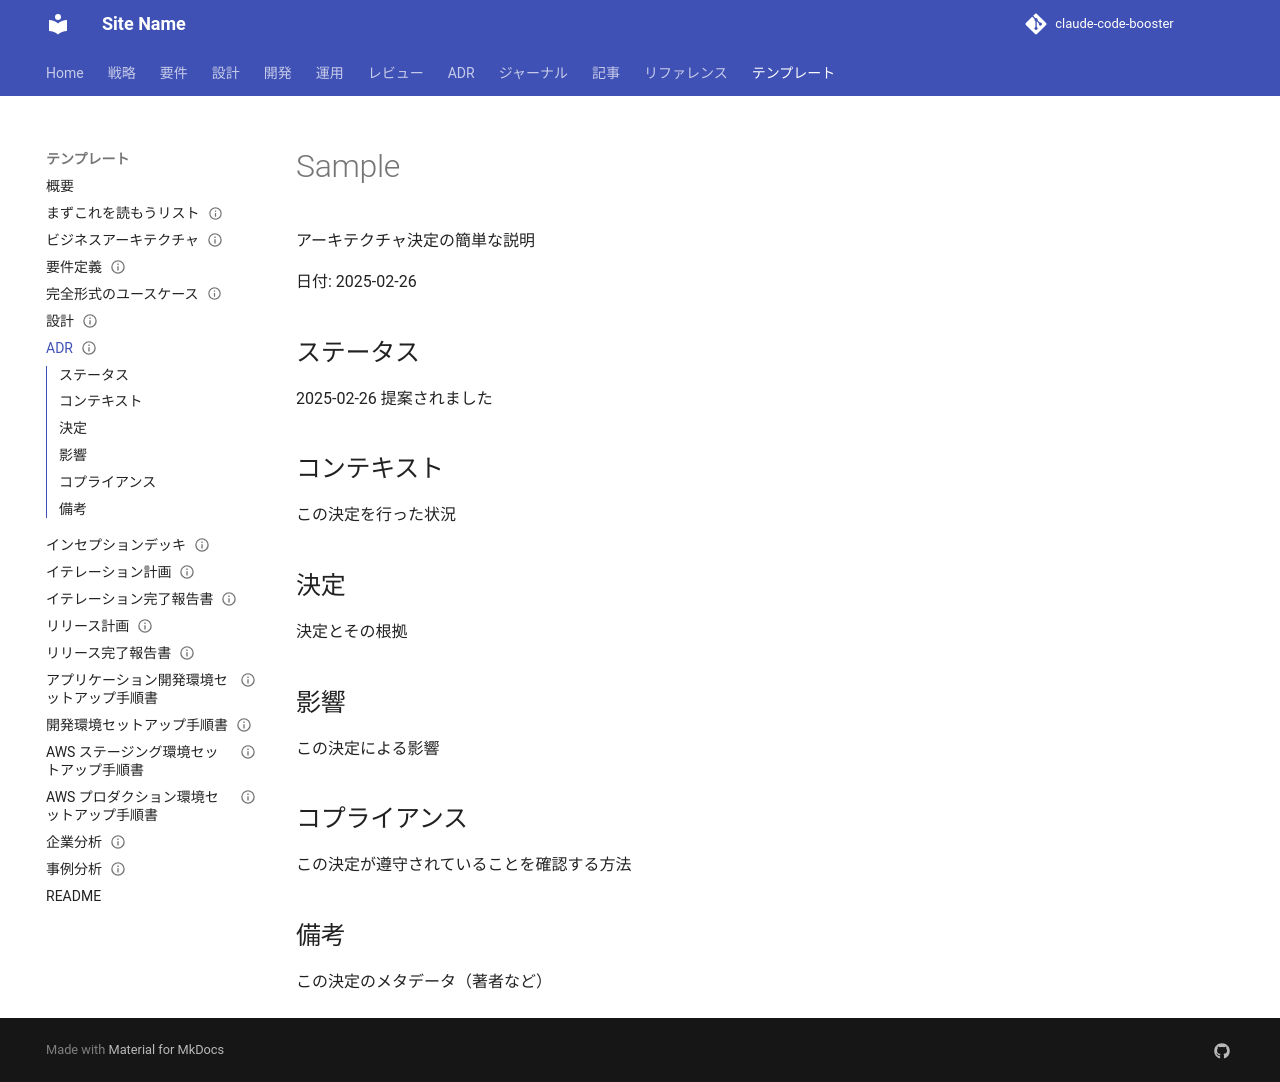

repository: k2works/sdd-handson-go-board · page: template/ADR/index.html · generator: mkdocs

---
type: Template
title: "Sample"
description: "アーキテクチャ決定の簡単な説明"
tags: [template]
status: stable
generated: { by: human:kakimomokuri, at: 2025-09-03T06:27:58Z }
---

# Sample

アーキテクチャ決定の簡単な説明

日付: 2025-02-26

## ステータス

2025-02-26 提案されました

## コンテキスト

この決定を行った状況

## 決定

決定とその根拠

## 影響

この決定による影響

## コプライアンス

この決定が遵守されていることを確認する方法

## 備考

この決定のメタデータ（著者など）
